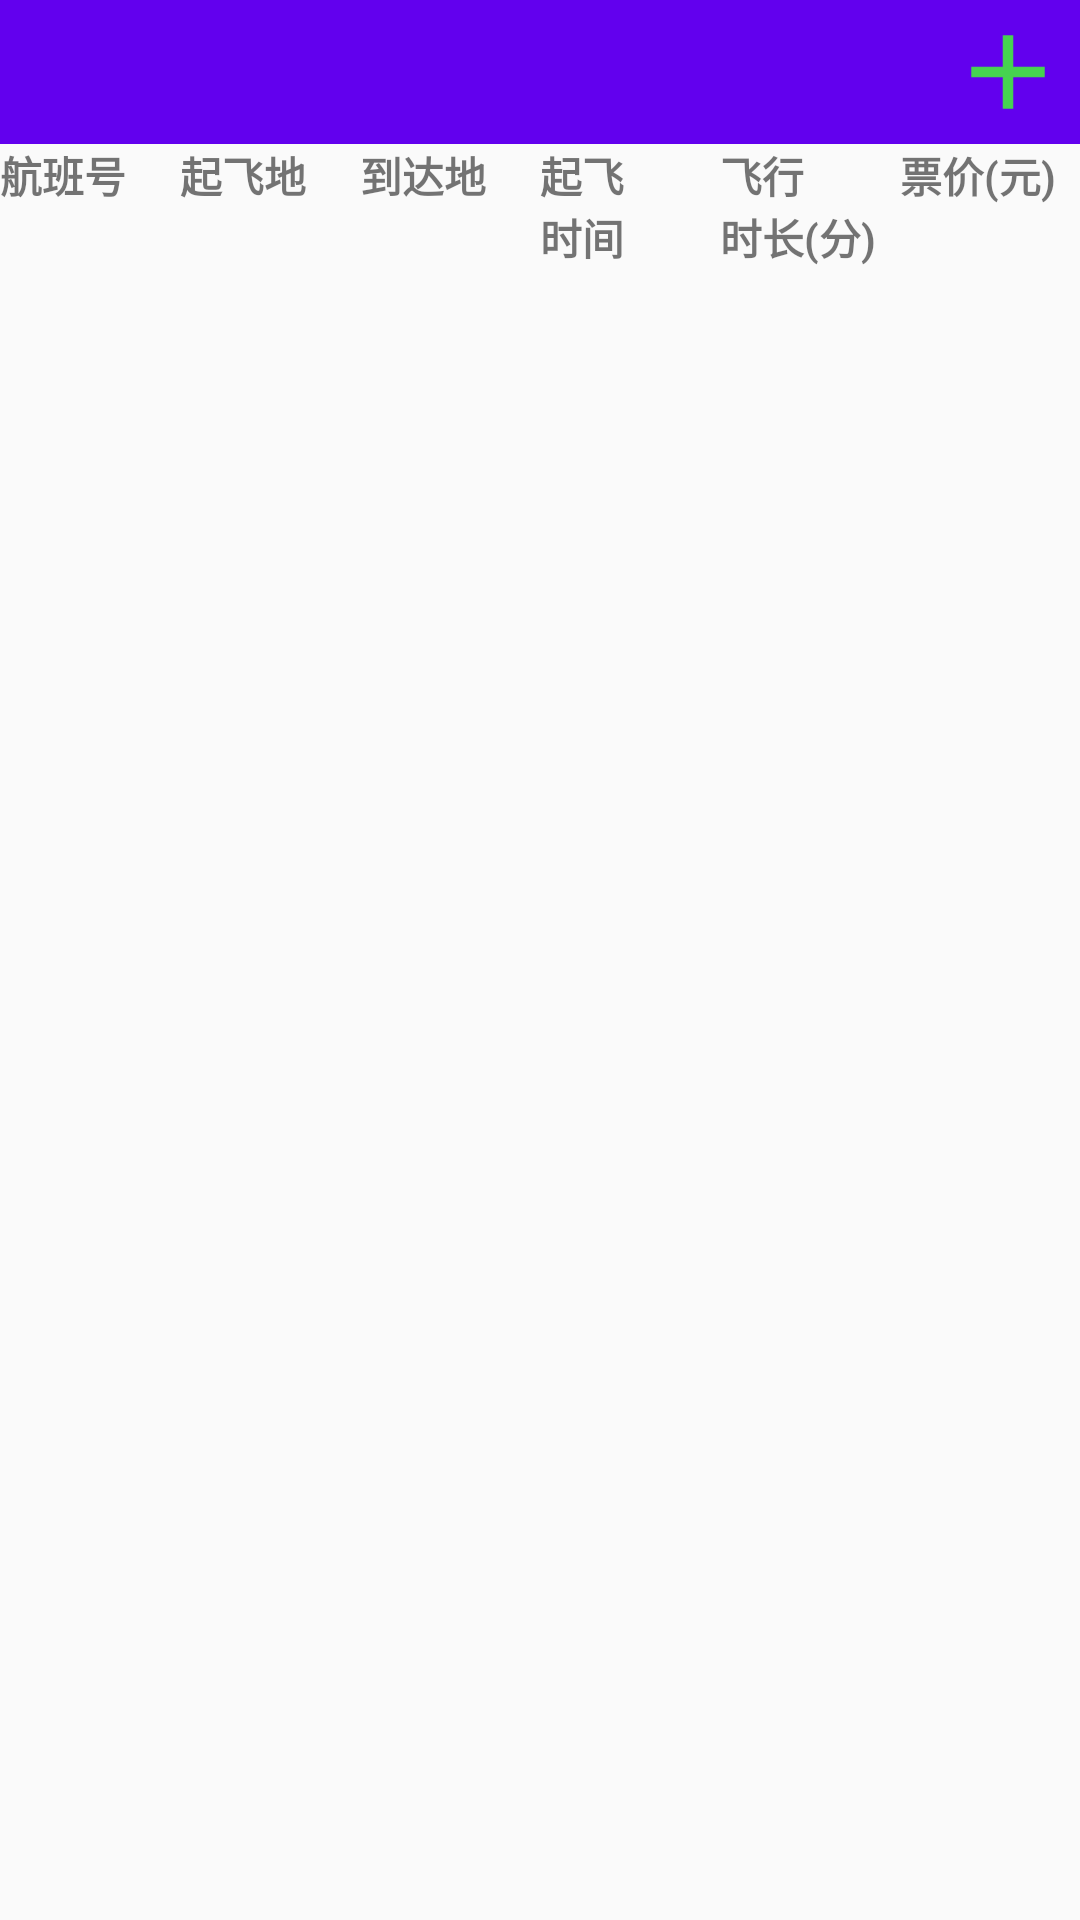

Android layout source for this screen:
<!-- AndroidManifest.xml: application theme AppTheme -->
<!-- res/layout/fragment_fly_list.xml -->
<?xml version="1.0" encoding="utf-8"?>
<LinearLayout xmlns:android="http://schemas.android.com/apk/res/android"
    android:layout_width="match_parent"
    android:layout_height="match_parent"
    android:orientation="vertical">

    <RelativeLayout
        android:layout_width="match_parent"
        android:layout_height="wrap_content"
        android:background="@color/colorPrimary">

        <ImageView
            android:id="@+id/idAdd"
            android:layout_width="wrap_content"
            android:layout_height="wrap_content"
            android:layout_alignParentEnd="true"
            android:src="@mipmap/image_add" />
    </RelativeLayout>

    <LinearLayout
        android:layout_width="match_parent"
        android:layout_height="wrap_content"
        android:orientation="horizontal">

        <TextView
            android:layout_width="0dp"
            android:layout_height="wrap_content"
            android:layout_weight="1"
            android:text="航班号"
            android:textStyle="bold" />

        <TextView
            android:layout_width="0dp"
            android:layout_height="wrap_content"
            android:layout_weight="1"
            android:text="起飞地"
            android:textStyle="bold" />

        <TextView
            android:layout_width="0dp"
            android:layout_height="wrap_content"
            android:layout_weight="1"
            android:text="到达地"
            android:textStyle="bold" />

        <TextView
            android:layout_width="0dp"
            android:layout_height="wrap_content"
            android:layout_weight="1"
            android:text="起飞"
            android:textStyle="bold" />

        <TextView
            android:layout_width="0dp"
            android:layout_height="wrap_content"
            android:layout_weight="1"
            android:text="飞行"
            android:textStyle="bold" />

        <TextView
            android:layout_width="0dp"
            android:layout_height="wrap_content"
            android:layout_weight="1"
            android:text="票价(元)"
            android:textStyle="bold" />

    </LinearLayout>

    <LinearLayout
        android:layout_width="match_parent"
        android:layout_height="wrap_content"
        android:orientation="horizontal">

        <TextView
            android:layout_width="0dp"
            android:layout_height="wrap_content"
            android:layout_weight="1"
            android:text="" />

        <TextView
            android:layout_width="0dp"
            android:layout_height="wrap_content"
            android:layout_weight="1"
            android:text="" />

        <TextView
            android:layout_width="0dp"
            android:layout_height="wrap_content"
            android:layout_weight="1"
            android:text="" />

        <TextView
            android:layout_width="0dp"
            android:layout_height="wrap_content"
            android:layout_weight="1"
            android:text="时间"
            android:textStyle="bold" />

        <TextView
            android:layout_width="0dp"
            android:layout_height="wrap_content"
            android:layout_weight="1"
            android:text="时长(分)"
            android:textStyle="bold" />

        <TextView
            android:layout_width="0dp"
            android:layout_height="wrap_content"
            android:layout_weight="1"
            android:text="" />

    </LinearLayout>

    <android.support.v7.widget.RecyclerView
        android:id="@+id/recycler_view"
        android:layout_width="match_parent"
        android:layout_height="wrap_content" />

</LinearLayout>
<!-- resources referenced by this layout -->
<resources>
  <!-- mipmap image_add: png bitmap (mipmap-hdpi, 208 bytes) -->
  <style name="AppTheme" parent="Theme.AppCompat.Light.DarkActionBar">
          
          <item name="colorPrimary">@color/colorPrimary</item>
          <item name="colorPrimaryDark">@color/colorPrimaryDark</item>
          <item name="colorAccent">@color/colorAccent</item>
      </style>
  <!-- not gathered from this repository: default colours our renderer supplied (Android Studio template values) -->
  <color name="colorPrimary">#FF6200EE</color>
  <color name="colorPrimaryDark">#FF3700B3</color>
  <color name="colorAccent">#FF03DAC5</color>
</resources>
